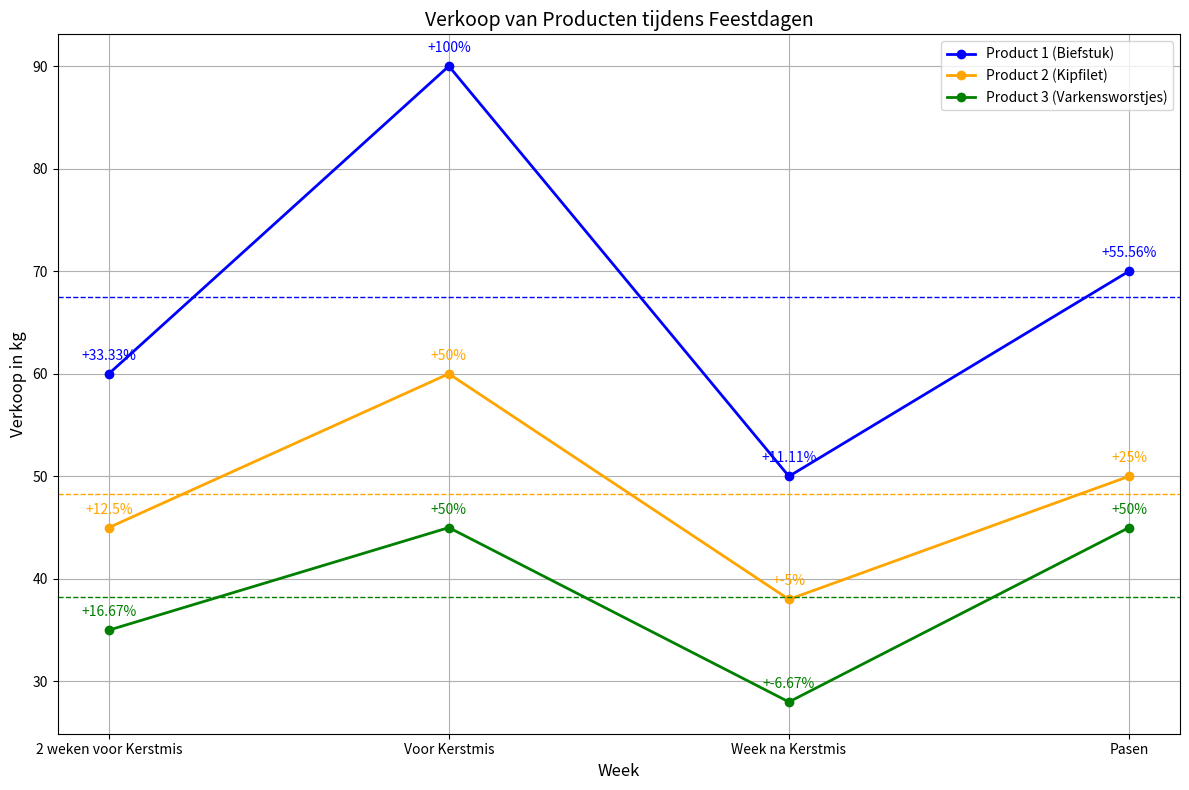

Python code for this plot:
import matplotlib.pyplot as plt

# Data from the table in the provided image
weeks = ["2 weken voor Kerstmis", "Voor Kerstmis", "Week na Kerstmis", "Pasen"]
product_1_sales = [60, 90, 50, 70]
product_2_sales = [45, 60, 38, 50]
product_3_sales = [35, 45, 28, 45]
product_1_increase = [33.33, 100, 11.11, 55.56]
product_2_increase = [12.5, 50, -5, 25]
product_3_increase = [16.67, 50, -6.67, 50]

# Plotting the sales data
plt.figure(figsize=(12, 8))
plt.plot(weeks, product_1_sales, label="Product 1 (Biefstuk)", marker='o', linestyle='-', linewidth=2, color='blue')
plt.plot(weeks, product_2_sales, label="Product 2 (Kipfilet)", marker='o', linestyle='-', linewidth=2, color='orange')
plt.plot(weeks, product_3_sales, label="Product 3 (Varkensworstjes)", marker='o', linestyle='-', linewidth=2, color='green')

# Adding labels, title, and legend in Dutch
plt.xlabel('Week', fontsize=12)
plt.ylabel('Verkoop in kg', fontsize=12)
plt.title('Verkoop van Producten tijdens Feestdagen', fontsize=14)
plt.legend()
plt.grid(True)

# Adding annotations to highlight the percentage increase
for i, week in enumerate(weeks):
    plt.annotate(f'+{product_1_increase[i]}%', (week, product_1_sales[i]), textcoords="offset points", xytext=(0, 10), ha='center', color='blue', fontsize=10)
    plt.annotate(f'+{product_2_increase[i]}%', (week, product_2_sales[i]), textcoords="offset points", xytext=(0, 10), ha='center', color='orange', fontsize=10)
    plt.annotate(f'+{product_3_increase[i]}%', (week, product_3_sales[i]), textcoords="offset points", xytext=(0, 10), ha='center', color='green', fontsize=10)

# Adding an average line for comparison
avg_sales = [sum(product_1_sales)/len(product_1_sales), sum(product_2_sales)/len(product_2_sales), sum(product_3_sales)/len(product_3_sales)]
plt.axhline(y=avg_sales[0], color='blue', linestyle='--', linewidth=1, label='Gemiddelde Product 1')
plt.axhline(y=avg_sales[1], color='orange', linestyle='--', linewidth=1, label='Gemiddelde Product 2')
plt.axhline(y=avg_sales[2], color='green', linestyle='--', linewidth=1, label='Gemiddelde Product 3')

plt.tight_layout()

# Show the plot
plt.show()
